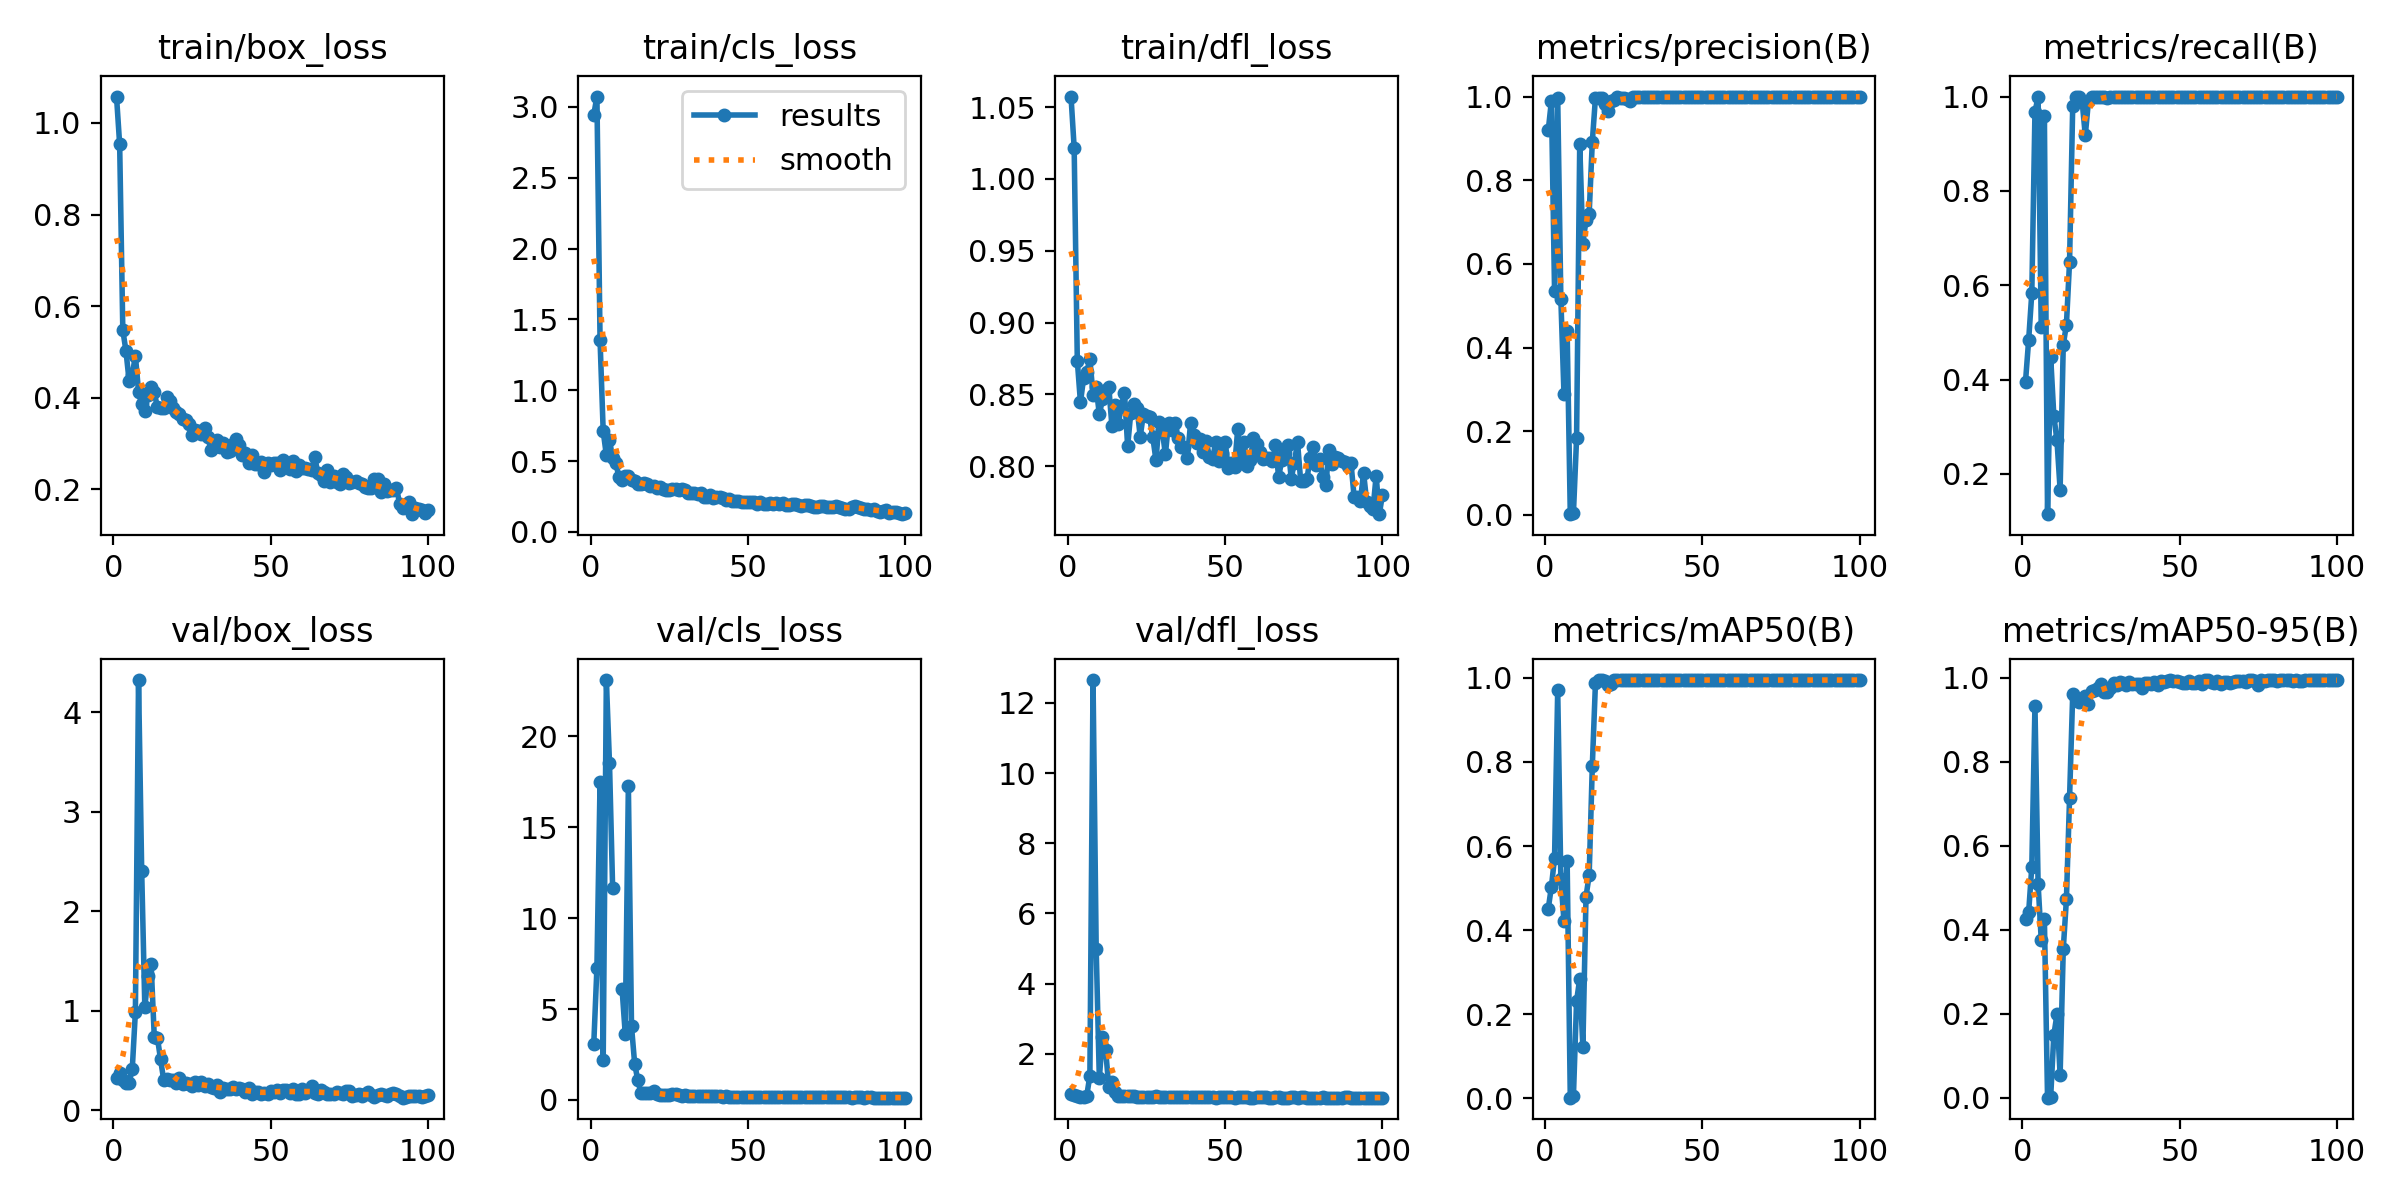

The data file committed next to this chart (first rows):
epoch, time, train/box_loss, train/cls_loss, train/dfl_loss, metrics/precision(B), metrics/recall(B), metrics/mAP50(B), metrics/mAP50-95(B), val/box_loss, val/cls_loss, val/dfl_loss, lr/pg0, lr/pg1, lr/pg2
1, 12.57, 1.057, 2.944, 1.057, 0.9195, 0.3958, 0.4509, 0.4247, 0.3217, 3.069, 0.8546, 8.335e-05, 8.335e-05, 8.335e-05
2, 17.3, 0.953, 3.073, 1.022, 0.9895, 0.484, 0.5033, 0.4422, 0.38, 7.251, 0.8376, 0.0001816, 0.0001816, 0.0001816
3, 28.62, 0.5477, 1.354, 0.8735, 0.5347, 0.5833, 0.5715, 0.5503, 0.3089, 17.5, 0.7978, 0.0002778, 0.0002778, 0.0002778
4, 33.76, 0.5024, 0.7096, 0.8445, 0.9975, 0.9665, 0.9707, 0.9336, 0.2804, 2.205, 0.7695, 0.000372, 0.000372, 0.000372
5, 39.59, 0.4374, 0.5427, 0.8614, 0.5167, 1, 0.5209, 0.5094, 0.2803, 23.1, 0.7667, 0.0004643, 0.0004643, 0.0004643
6, 44.44, 0.45, 0.648, 0.8655, 0.2877, 0.5104, 0.4211, 0.376, 0.4129, 18.53, 0.8072, 0.0005546, 0.0005546, 0.0005546
7, 48.84, 0.4918, 0.5213, 0.8747, 0.4394, 0.9583, 0.5637, 0.4265, 0.9891, 11.63, 1.383, 0.0006429, 0.0006429, 0.0006429
8, 53.59, 0.4137, 0.484, 0.8497, 0.0015, 0.1146, 0.00097, 0.00018, 4.321, inf, 12.65, 0.0007292, 0.0007292, 0.0007292
9, 59.07, 0.3856, 0.3903, 0.8548, 0.0039, 0.4479, 0.00421, 0.00217, 2.409, inf, 5.001, 0.0008135, 0.0008135, 0.0008135
10, 63.69, 0.3714, 0.3689, 0.8362, 0.1826, 0.3229, 0.2313, 0.1494, 1.035, 6.104, 1.303, 0.0008959, 0.0008959, 0.0008959
11, 68.49, 0.4057, 0.396, 0.8466, 0.8872, 0.2708, 0.2834, 0.1984, 1.352, 3.646, 2.482, 0.0009763, 0.0009763, 0.0009763
12, 73.32, 0.4246, 0.3921, 0.853, 0.6482, 0.1667, 0.1212, 0.05426, 1.47, 17.28, 2.115, 0.001055, 0.001055, 0.001055
13, 78.33, 0.412, 0.3664, 0.8555, 0.7052, 0.4735, 0.4794, 0.3538, 0.7412, 4.04, 1.069, 0.001131, 0.001131, 0.001131
14, 82.81, 0.3791, 0.3563, 0.8281, 0.7192, 0.5162, 0.5305, 0.4724, 0.731, 1.996, 1.189, 0.001206, 0.001206, 0.001206
15, 87.44, 0.3768, 0.3398, 0.843, 0.8916, 0.6493, 0.7902, 0.7137, 0.5122, 1.085, 0.9252, 0.001278, 0.001278, 0.001278
16, 92.79, 0.3779, 0.3353, 0.8292, 0.9973, 0.9792, 0.9881, 0.9611, 0.3074, 0.3816, 0.7955, 0.001348, 0.001348, 0.001348
17, 102, 0.402, 0.3426, 0.8417, 0.9973, 1, 0.995, 0.9528, 0.3127, 0.3691, 0.7934, 0.001403, 0.001403, 0.001403
18, 106.7, 0.3923, 0.3375, 0.8511, 0.9957, 1, 0.995, 0.9436, 0.3055, 0.3937, 0.791, 0.001386, 0.001386, 0.001386
19, 112, 0.3787, 0.323, 0.814, 0.9816, 0.9896, 0.9927, 0.9477, 0.3088, 0.3746, 0.7954, 0.00137, 0.00137, 0.00137
20, 116.6, 0.3687, 0.3245, 0.8373, 0.9665, 0.9179, 0.9844, 0.9562, 0.2756, 0.4872, 0.7879, 0.001353, 0.001353, 0.001353
21, 121.4, 0.364, 0.3125, 0.843, 0.9903, 0.9896, 0.9855, 0.938, 0.3295, 0.3437, 0.7971, 0.001337, 0.001337, 0.001337
22, 126.4, 0.3539, 0.315, 0.8406, 0.992, 1, 0.995, 0.9694, 0.2632, 0.2738, 0.7762, 0.00132, 0.00132, 0.00132
23, 132.1, 0.351, 0.3065, 0.8206, 0.9981, 1, 0.995, 0.9718, 0.2709, 0.2825, 0.7763, 0.001304, 0.001304, 0.001304
24, 140.7, 0.3431, 0.2934, 0.8362, 0.9972, 1, 0.995, 0.9756, 0.2647, 0.2599, 0.7775, 0.001287, 0.001287, 0.001287
25, 146.6, 0.3193, 0.2988, 0.8349, 0.9963, 1, 0.995, 0.9852, 0.2437, 0.247, 0.7755, 0.001271, 0.001271, 0.001271
26, 152.8, 0.3303, 0.3012, 0.834, 0.9944, 1, 0.995, 0.9676, 0.2847, 0.3017, 0.7821, 0.001254, 0.001254, 0.001254
27, 158, 0.3274, 0.3053, 0.8203, 0.9902, 0.9975, 0.995, 0.9669, 0.2605, 0.3144, 0.7762, 0.001238, 0.001238, 0.001238
28, 162.5, 0.3211, 0.2933, 0.8043, 0.9987, 1, 0.995, 0.975, 0.2872, 0.2505, 0.7883, 0.001221, 0.001221, 0.001221
29, 167.8, 0.3337, 0.3033, 0.8306, 0.9981, 1, 0.995, 0.9888, 0.2427, 0.2424, 0.7783, 0.001205, 0.001205, 0.001205
30, 178, 0.3155, 0.2966, 0.8253, 0.9987, 1, 0.995, 0.982, 0.2629, 0.2535, 0.775, 0.001188, 0.001188, 0.001188
31, 182.9, 0.2866, 0.2739, 0.8083, 0.9979, 1, 0.995, 0.9894, 0.2324, 0.2385, 0.7711, 0.001172, 0.001172, 0.001172
32, 188.8, 0.2932, 0.2719, 0.8303, 0.9985, 1, 0.995, 0.9889, 0.2255, 0.2321, 0.773, 0.001155, 0.001155, 0.001155
33, 193.3, 0.3086, 0.2725, 0.8253, 0.9985, 1, 0.995, 0.9841, 0.254, 0.2322, 0.7773, 0.001139, 0.001139, 0.001139
34, 198.3, 0.2929, 0.2694, 0.83, 0.9981, 1, 0.995, 0.9908, 0.1902, 0.2132, 0.763, 0.001122, 0.001122, 0.001122
35, 204.2, 0.3015, 0.2729, 0.8198, 0.9978, 1, 0.995, 0.9864, 0.2299, 0.2191, 0.7705, 0.001106, 0.001106, 0.001106
36, 209, 0.2822, 0.2494, 0.8132, 0.9985, 1, 0.995, 0.9867, 0.2189, 0.1998, 0.7729, 0.001089, 0.001089, 0.001089
37, 213.4, 0.2848, 0.2487, 0.8133, 0.9987, 1, 0.995, 0.9861, 0.2159, 0.2108, 0.7703, 0.001073, 0.001073, 0.001073
38, 218.5, 0.2992, 0.2617, 0.8058, 0.9984, 1, 0.995, 0.9749, 0.2341, 0.2222, 0.7712, 0.001056, 0.001056, 0.001056
39, 223.5, 0.3096, 0.242, 0.8298, 0.9985, 1, 0.995, 0.989, 0.211, 0.222, 0.7682, 0.00104, 0.00104, 0.00104
40, 227.9, 0.2971, 0.2445, 0.8216, 0.9988, 1, 0.995, 0.988, 0.2216, 0.2108, 0.7711, 0.001023, 0.001023, 0.001023
41, 232.4, 0.2753, 0.2458, 0.8163, 0.9988, 1, 0.995, 0.9867, 0.2153, 0.1991, 0.7676, 0.001007, 0.001007, 0.001007
42, 237.6, 0.2785, 0.237, 0.8189, 0.9987, 1, 0.995, 0.9906, 0.185, 0.189, 0.7627, 0.0009904, 0.0009904, 0.0009904
43, 242.9, 0.2575, 0.2281, 0.8098, 0.9988, 1, 0.995, 0.9841, 0.2248, 0.2003, 0.7689, 0.0009739, 0.0009739, 0.0009739
44, 247.2, 0.2749, 0.2312, 0.8177, 0.9987, 1, 0.995, 0.9923, 0.1689, 0.1777, 0.7591, 0.0009574, 0.0009574, 0.0009574
45, 252.9, 0.2549, 0.2191, 0.8064, 0.9986, 1, 0.995, 0.9907, 0.1903, 0.1806, 0.7622, 0.0009409, 0.0009409, 0.0009409
46, 258.3, 0.255, 0.2212, 0.8052, 0.9988, 1, 0.995, 0.9927, 0.1823, 0.1782, 0.7605, 0.0009244, 0.0009244, 0.0009244
47, 263.2, 0.2604, 0.222, 0.8168, 1, 1, 0.995, 0.9944, 0.1604, 0.1721, 0.757, 0.0009078, 0.0009078, 0.0009078
48, 268.4, 0.2372, 0.2105, 0.8038, 0.9986, 1, 0.995, 0.9933, 0.1762, 0.1738, 0.7592, 0.0008913, 0.0008913, 0.0008913
49, 273.5, 0.257, 0.2097, 0.8092, 0.9987, 1, 0.995, 0.9939, 0.1663, 0.1719, 0.7592, 0.0008748, 0.0008748, 0.0008748
50, 278.6, 0.2536, 0.2133, 0.8168, 0.9989, 1, 0.995, 0.9903, 0.1941, 0.1707, 0.7622, 0.0008583, 0.0008583, 0.0008583
51, 283, 0.2581, 0.2098, 0.7991, 0.9989, 1, 0.995, 0.989, 0.1884, 0.1661, 0.7625, 0.0008418, 0.0008418, 0.0008418
52, 287.6, 0.258, 0.21, 0.8024, 0.9989, 1, 0.995, 0.988, 0.2038, 0.1742, 0.7637, 0.0008253, 0.0008253, 0.0008253
53, 293, 0.2415, 0.1988, 0.7998, 0.9989, 1, 0.995, 0.9919, 0.1747, 0.1695, 0.7569, 0.0008088, 0.0008088, 0.0008088
54, 297.9, 0.2638, 0.2108, 0.8259, 0.9989, 1, 0.995, 0.9891, 0.2069, 0.1803, 0.7615, 0.0007923, 0.0007923, 0.0007923
55, 302.3, 0.256, 0.2008, 0.8026, 0.9989, 1, 0.995, 0.9887, 0.2004, 0.1738, 0.7623, 0.0007758, 0.0007758, 0.0007758
56, 307.9, 0.2447, 0.2005, 0.8166, 0.9987, 1, 0.995, 0.9924, 0.1795, 0.1644, 0.7597, 0.0007593, 0.0007593, 0.0007593
57, 313, 0.2611, 0.207, 0.8005, 0.9987, 1, 0.995, 0.9856, 0.2167, 0.1804, 0.7633, 0.0007428, 0.0007428, 0.0007428
58, 317.4, 0.2408, 0.1997, 0.8044, 0.9988, 1, 0.995, 0.995, 0.162, 0.1603, 0.7569, 0.0007263, 0.0007263, 0.0007263
59, 322.9, 0.2527, 0.2061, 0.8199, 0.9987, 1, 0.995, 0.9945, 0.1625, 0.163, 0.7566, 0.0007098, 0.0007098, 0.0007098
60, 328.3, 0.2468, 0.1988, 0.8154, 0.9988, 1, 0.995, 0.9913, 0.2126, 0.1731, 0.7657, 0.0006933, 0.0006933, 0.0006933
... 40 more rows
